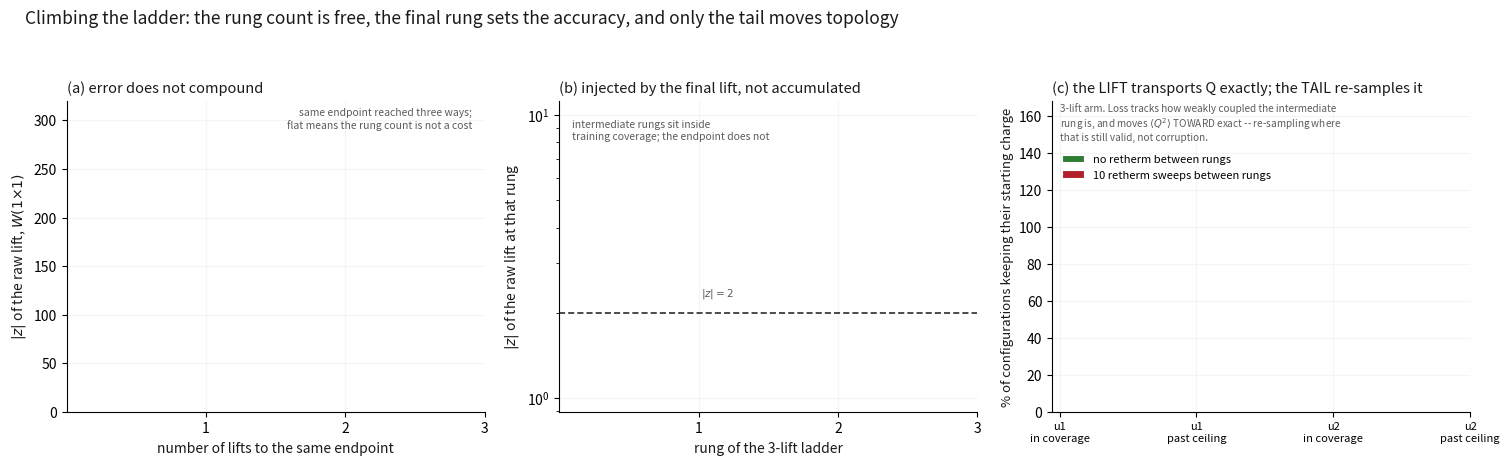

Write the Python code that produced this figure.
"""Figure 30 -- what multiple lifts cost, in both studies.

Reads BOTH packages' `60_/45_multi_lift_compounding.py` output, because the
result is a comparison between them: `out/u1_2d/multi_lift_*` and
`out/u2_2d/multi_lift_*`.

THREE THINGS THE FIGURE HAS TO SAY, and only the third was expected.

(a) ERROR DOES NOT COMPOUND. Three lifts to a fixed endpoint land within
    0.84-1.02x of the one-lift error, in both theories, at an in-coverage
    endpoint and at one past the training ceiling, with and without
    rethermalization between rungs. Eight independent cells, no trend.

(b) THE ERROR IS INJECTED BY THE LAST LIFT. The per-rung trace of the 3-lift
    arm shows the intermediate rungs landing at |z| of order 1-16 and the final
    rung at 150-250. The intermediate rungs sit deep inside training coverage;
    the endpoint does not. So what sets the endpoint's accuracy is the FINAL
    rung's distance from coverage, not the number of rungs climbed to reach it.
    That is the answer to "does laddering extend generalization": it does not
    extend the COUPLING reach, because every lift multiplies beta by ~4 and the
    last one always lands at the same place. What the ladder buys is VOLUME.

(c) THE LIFT PRESERVES TOPOLOGY EXACTLY; THE RETHERMALIZATION BETWEEN RUNGS
    DOES NOT. With no intermediate rethermalization, 100% of configurations
    keep their starting charge in all 8 cells -- 1, 2 and 3 lifts, both
    theories, both chains. Switch the ladder's own 10 sweeps back on and the
    3-lift arm loses charge wherever an intermediate rung is weakly coupled
    enough for local moves to shift it: u1 keeps only 33.6% at an L = 16 rung
    of beta = 3.87 and 81.2% at beta = 5.24, while u2 -- whose intermediate
    rungs are far stiffer -- keeps 98.4% and 100%.

    This is NOT corruption. `<Q^2>` moves TOWARD the exact value when it
    happens (u1 ceiling chain: 1.633 -> 1.539 against an exact 1.386), because
    a weakly coupled rung is one where local updates sample topology correctly.
    The precise claim is therefore: the ladder RE-SAMPLES topology at every
    rung where that is still valid, and transports it unchanged once the
    coupling is stiff enough that it is not. "Drawn at the base and carried to
    the top" is exactly true only with intermediate rethermalization off.

    python u2_2d/scripts/46_multi_lift_figure.py
"""
from __future__ import annotations

import argparse
import json
from pathlib import Path

import matplotlib

matplotlib.use("Agg")
import matplotlib.pyplot as plt
import numpy as np

INK, MUTED, GRID = "#1a1a1a", "#5c5c5c", "#d8d8d8"
U1C, U2C = "#0072B2", "#D55E00"

CASES = [
    ("u1", "in coverage", "out/u1_2d/multi_lift_incov", U1C, "-"),
    ("u1", "past ceiling", "out/u1_2d/multi_lift_ceiling", U1C, "--"),
    ("u2", "in coverage", "out/u2_2d/multi_lift_incov", U2C, "-"),
    ("u2", "past ceiling", "out/u2_2d/multi_lift_ceiling", U2C, "--"),
]


def load(base, r):
    p = Path(base) / f"multi_lift_r{r}.json"
    return json.loads(p.read_text(encoding="utf-8")) if p.exists() else None


def main() -> int:
    ap = argparse.ArgumentParser(description=__doc__)
    ap.add_argument("--out", default="out/u2_2d/figures/fig30_multi_lift.png")
    args = ap.parse_args()

    fig, axes = plt.subplots(1, 3, figsize=(15.2, 4.7))

    # ---- (a) no compounding ------------------------------------------------
    ax = axes[0]
    for theory, label, base, colour, ls in CASES:
        d = load(base, 10)
        if not d:
            continue
        n = [a["n_lifts"] for a in d["arms"]]
        z = [abs(a["final_raw"]["z_W1x1"]) for a in d["arms"]]
        ax.plot(n, z, "o" + ls, color=colour, lw=1.9, ms=7,
                markeredgecolor="white", markeredgewidth=0.7,
                label=f"{theory}, {label}")
    ax.set_xticks([1, 2, 3])
    ax.set_xlabel("number of lifts to the same endpoint", fontsize=10, color=INK)
    ax.set_ylabel(r"$|z|$ of the raw lift, $W(1{\times}1)$", fontsize=10, color=INK)
    ax.set_title("(a) error does not compound", fontsize=10.5, loc="left",
                 color=INK)
    ax.set_ylim(0, 320)
    ax.legend(frameon=False, fontsize=8, loc="lower left")
    ax.annotate("same endpoint reached three ways;\nflat means the rung count "
                "is not a cost", xy=(0.97, 0.98), xycoords="axes fraction",
                fontsize=7.5, color=MUTED, ha="right", va="top")

    # ---- (b) the error is injected by the LAST lift -------------------------
    ax = axes[1]
    for theory, label, base, colour, ls in CASES:
        d = load(base, 10)
        if not d:
            continue
        arm = [a for a in d["arms"] if a["n_lifts"] == 3]
        if not arm:
            continue
        pr = arm[0]["per_rung"]
        ax.plot(range(1, len(pr) + 1), [abs(p["raw"]["z_W1x1"]) for p in pr],
                "o" + ls, color=colour, lw=1.9, ms=7,
                markeredgecolor="white", markeredgewidth=0.7,
                label=f"{theory}, {label}")
    ax.set_yscale("log")
    ax.set_xticks([1, 2, 3])
    ax.set_xlabel("rung of the 3-lift ladder", fontsize=10, color=INK)
    ax.set_ylabel(r"$|z|$ of the raw lift at that rung", fontsize=10, color=INK)
    ax.set_title("(b) injected by the final lift, not accumulated",
                 fontsize=10.5, loc="left", color=INK)
    ax.axhline(2.0, color=INK, lw=1.1, ls=(0, (4, 2)))
    ax.annotate(r"$|z| = 2$", xy=(1.02, 2.3), fontsize=7.5, color=MUTED)
    ax.annotate("intermediate rungs sit inside\ntraining coverage; "
                "the endpoint does not", xy=(0.03, 0.94),
                xycoords="axes fraction", fontsize=7.5, color=MUTED, va="top")

    # ---- (c) topology: the lift is exact, the tail is not -------------------
    ax = axes[2]
    width = 0.35
    xs = np.arange(len(CASES))
    for i, r in enumerate((0, 10)):
        vals = []
        for theory, label, base, colour, ls in CASES:
            d = load(base, r)
            arm = [a for a in d["arms"] if a["n_lifts"] == 3] if d else []
            vals.append(100 * arm[0]["charge_match_fraction"] if arm else np.nan)
        ax.bar(xs + (i - 0.5) * width, vals, width,
               color=("#2e7d32" if r == 0 else "#b3202b"),
               edgecolor="white", linewidth=0.8,
               label=("no retherm between rungs" if r == 0
                      else "10 retherm sweeps between rungs"))
        for x, v in zip(xs + (i - 0.5) * width, vals):
            if np.isfinite(v):
                ax.text(x, v + 1.5, f"{v:.1f}", ha="center", fontsize=7.5,
                        color=INK)
    ax.set_xticks(xs)
    ax.set_xticklabels([f"{t}\n{l}" for t, l, *_ in CASES], fontsize=8)
    ax.set_ylim(0, 168)
    ax.set_ylabel("% of configurations keeping their starting charge",
                  fontsize=9.5, color=INK)
    ax.set_title("(c) the LIFT transports Q exactly; the TAIL re-samples it",
                 fontsize=10.5, loc="left", color=INK)
    ax.legend(frameon=False, fontsize=8, loc="upper left",
              bbox_to_anchor=(0.0, 0.86))
    ax.annotate("3-lift arm. Loss tracks how weakly coupled the intermediate\n"
                "rung is, and moves " r"$\langle Q^2\rangle$" " TOWARD exact "
                "-- re-sampling where\nthat is still valid, not corruption.",
                xy=(0.02, 0.995), xycoords="axes fraction", fontsize=7.2,
                color=MUTED, ha="left", va="top")

    for a in axes:
        a.grid(alpha=0.25, color=GRID)
        a.set_axisbelow(True)
        for side in ("top", "right"):
            a.spines[side].set_visible(False)

    fig.suptitle("Climbing the ladder: the rung count is free, the final rung "
                 "sets the accuracy, and only the tail moves topology",
                 fontsize=12.5, color=INK, x=0.02, ha="left")
    fig.tight_layout(rect=(0, 0, 1, 0.93))
    dest = Path(args.out)
    dest.parent.mkdir(parents=True, exist_ok=True)
    fig.savefig(dest, dpi=200, bbox_inches="tight")
    plt.close(fig)
    print(f"wrote {dest}")
    return 0


if __name__ == "__main__":
    raise SystemExit(main())
